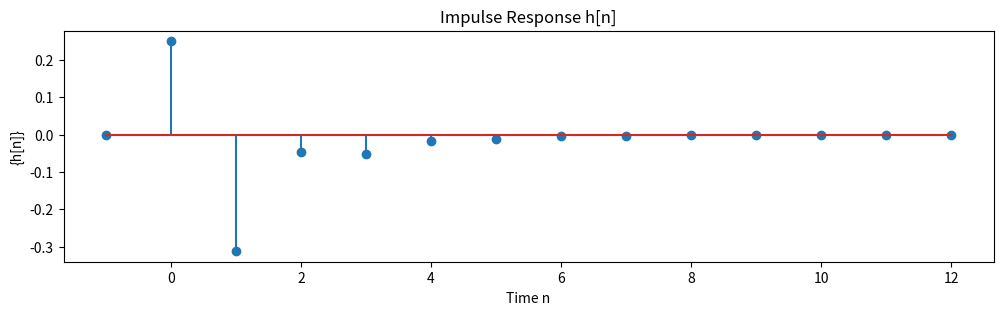
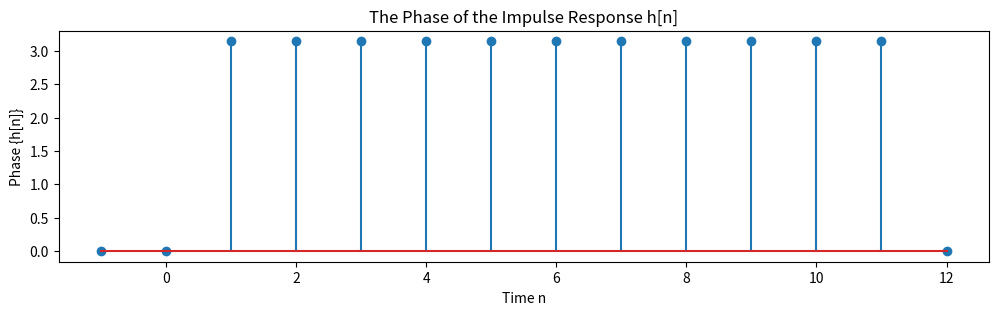

Generate these figures, in order, with matplotlib:
# [redacted]
# [redacted]
#11/8/2022
#Problem 1, Part D

import numpy as np
import matplotlib.pyplot as plt

r1 = -1/4
r2 = 1/2
c1 = -1/24
c2 = -1/12
nmin = -1;
nmax = 12;
n = np.arange(nmin, nmax + 1)
h = np.zeros(np.size(n))
zeroIdx = -nmin

for m in np.arange(0, nmax):
    if m < 1:
        h[zeroIdx + m] = -2.0*(c1*r1**m + c2*r2**m)
    elif m < 2:
        h[zeroIdx + m] = -2.0*(c1*r1**m + c2*r2**m) \
                        + 3.0*(c1*r1**(m-1) + c2*r2**(m-1))
    else:
        h[zeroIdx + m] = -2.0*(c1*r1**m + c2*r2**m) \
                        + 3.0*(c1*r1**(m-1) + c2*r2**(m-1))

phaseh = np.angle(h)

fig, ax = plt.subplots(1, figsize=(12,3))
ax.stem(n, h)
ax.set_title("Impulse Response h[n]")
ax.set_xlabel("Time n")
ax.set_ylabel("{h[n]}")
plt.show()

fig, ax = plt.subplots(1, figsize=(12,3))
ax.stem(n, phaseh)
ax.set_title("The Phase of the Impulse Response h[n]")
ax.set_xlabel("Time n")
ax.set_ylabel("Phase {h[n]}")
plt.show()